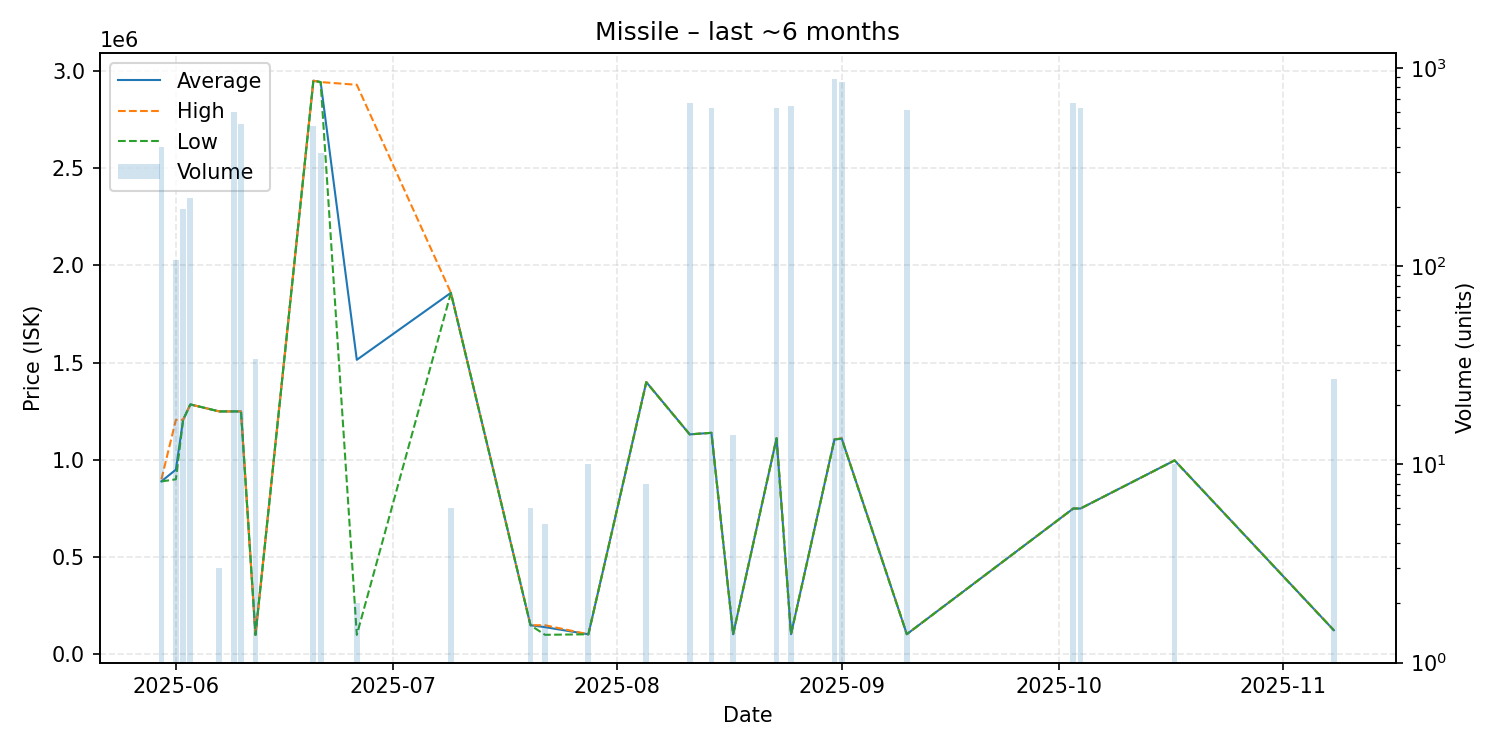

The data file committed next to this chart (first rows):
date, average, highest, lowest, order_count, volume
2025-05-30, 889600, 900000, 889200, 5, 400
2025-06-01, 949700, 1206000, 900000, 3, 107
2025-06-02, 1206000, 1206000, 1206000, 3, 194
2025-06-03, 1285000, 1285000, 1285000, 1, 220
2025-06-07, 1249000, 1249000, 1249000, 1, 3
2025-06-09, 1249000, 1249000, 1249000, 3, 600
2025-06-10, 1249000, 1249000, 1249000, 2, 520
2025-06-12, 100400, 100400, 100400, 1, 34
2025-06-20, 2949000, 2949000, 2949000, 3, 511
2025-06-21, 2942000, 2942000, 2942000, 1, 375
2025-06-26, 1514250, 2928000, 100500, 2, 2
2025-07-09, 1858667, 1859000, 1858000, 2, 6
2025-07-20, 150000, 150000, 150000, 1, 6
2025-07-22, 140140, 150000, 100700, 2, 5
2025-07-28, 103400, 103400, 103400, 1, 10
2025-08-05, 1399875, 1400000, 1399000, 2, 8
2025-08-11, 1131000, 1131000, 1131000, 4, 665
2025-08-14, 1139000, 1139000, 1139000, 3, 632
2025-08-17, 103400, 103400, 103400, 1, 14
2025-08-23, 1111000, 1111000, 1111000, 1, 632
2025-08-25, 104100, 104100, 104100, 1, 646
2025-08-31, 1105000, 1105000, 1105000, 3, 880
2025-09-01, 1110000, 1111000, 1108000, 5, 855
2025-09-10, 104000, 104000, 104000, 1, 612
2025-10-03, 749900, 749900, 749900, 2, 665
2025-10-04, 749900, 749900, 749900, 5, 632
2025-10-17, 997270, 997300, 997150, 3, 10
2025-11-08, 124370, 125000, 124000, 2, 27
